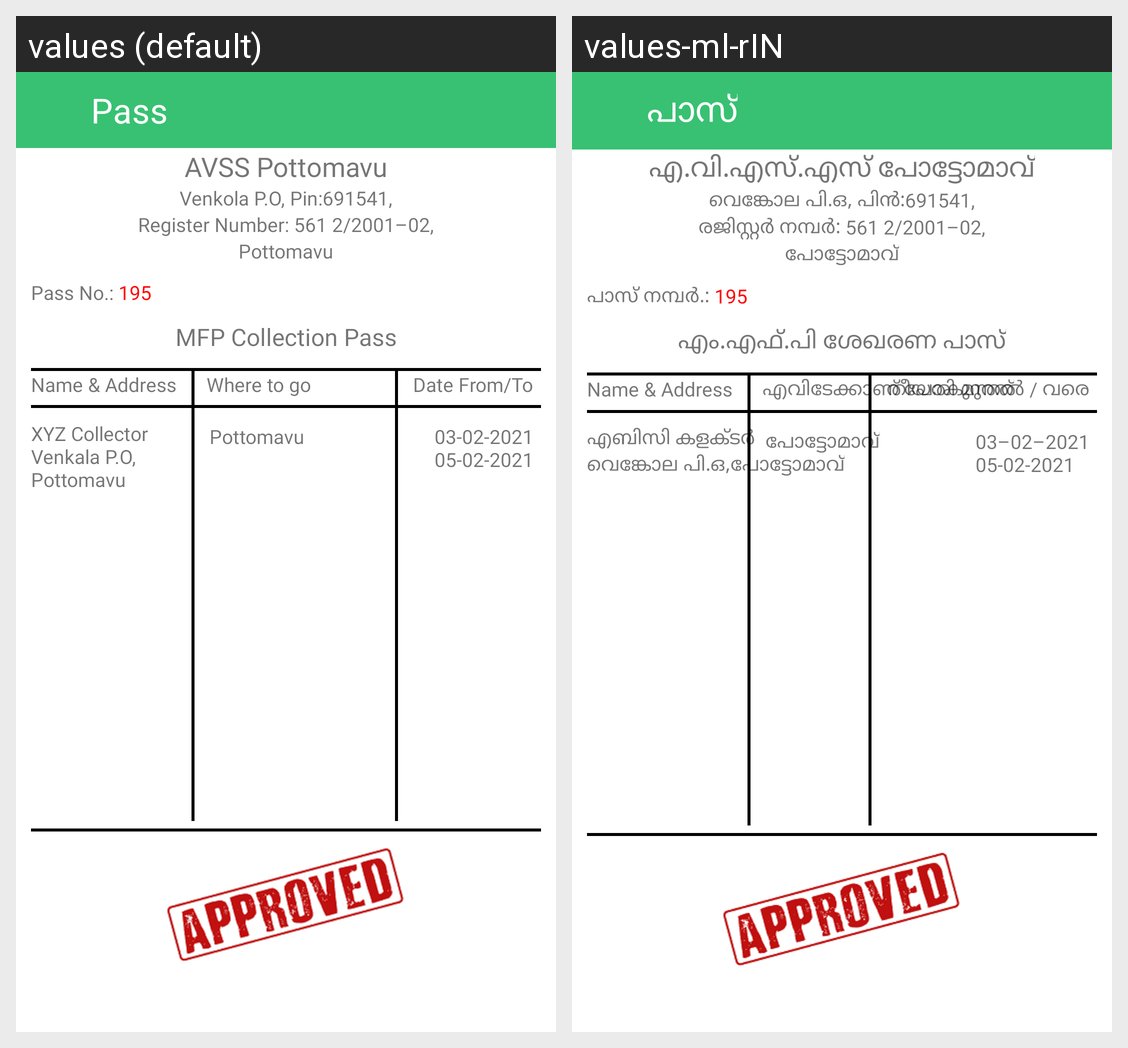

Strings drawn on this Android screen and how each of the app's shown locales translates them:
Android screen res/layout/activity_collector_pass.xml rendered under 2 locales, left to right: values (default), values-ml-rIN. Device: Nexus 5 (rendered at 1080×1920; each locale shown at half size, 540×960, under a caption strip naming it); theme AppTheme.
Strings drawn on this screen, with the default value and each locale's value (text and hints the layout hard-codes, and strings that could not be matched under every locale, appear in the picture but are not listed):

pass
  values: Pass
  values-ml-rIN: പാസ്

avss
  values: AVSS Pottomavu
  values-ml-rIN: എ.വി.എസ്.എസ് പോട്ടോമാവ്

venkala
  values: Venkola P.O, Pin:691541,
  values-ml-rIN: വെങ്കോല പി.ഒ, പിൻ:691541,

registration
  values: Register Number: 561 2/2001–02,
  values-ml-rIN: രജിസ്റ്റർ നമ്പർ: 561 2/2001–02,

pottamvu
  values: Pottomavu
  values-ml-rIN: പോട്ടോമാവ്

passno
  values: Pass No.: 
  values-ml-rIN: പാസ് നമ്പർ.: 

mfp
  values: MFP Collection Pass
  values-ml-rIN: എം.എഫ്.പി ശേഖരണ പാസ്

wheretogo
  values: Where to go
  values-ml-rIN: എവിടേക്കാണ് പോകുന്നത്

datefromto
  values: Date From/To
  values-ml-rIN: തീയതി മുതൽ / വരെ

xyzcollector
  values: XYZ Collector
      Venkala P.O,
      Pottomavu
  values-ml-rIN: എബിസി കളക്ടർ 
      വെങ്കോല പി.ഒ,പോട്ടോമാവ്

daterange
  values: 03-02-2021
      05-02-2021
  values-ml-rIN: 03–02–2021
      05-02-2021
